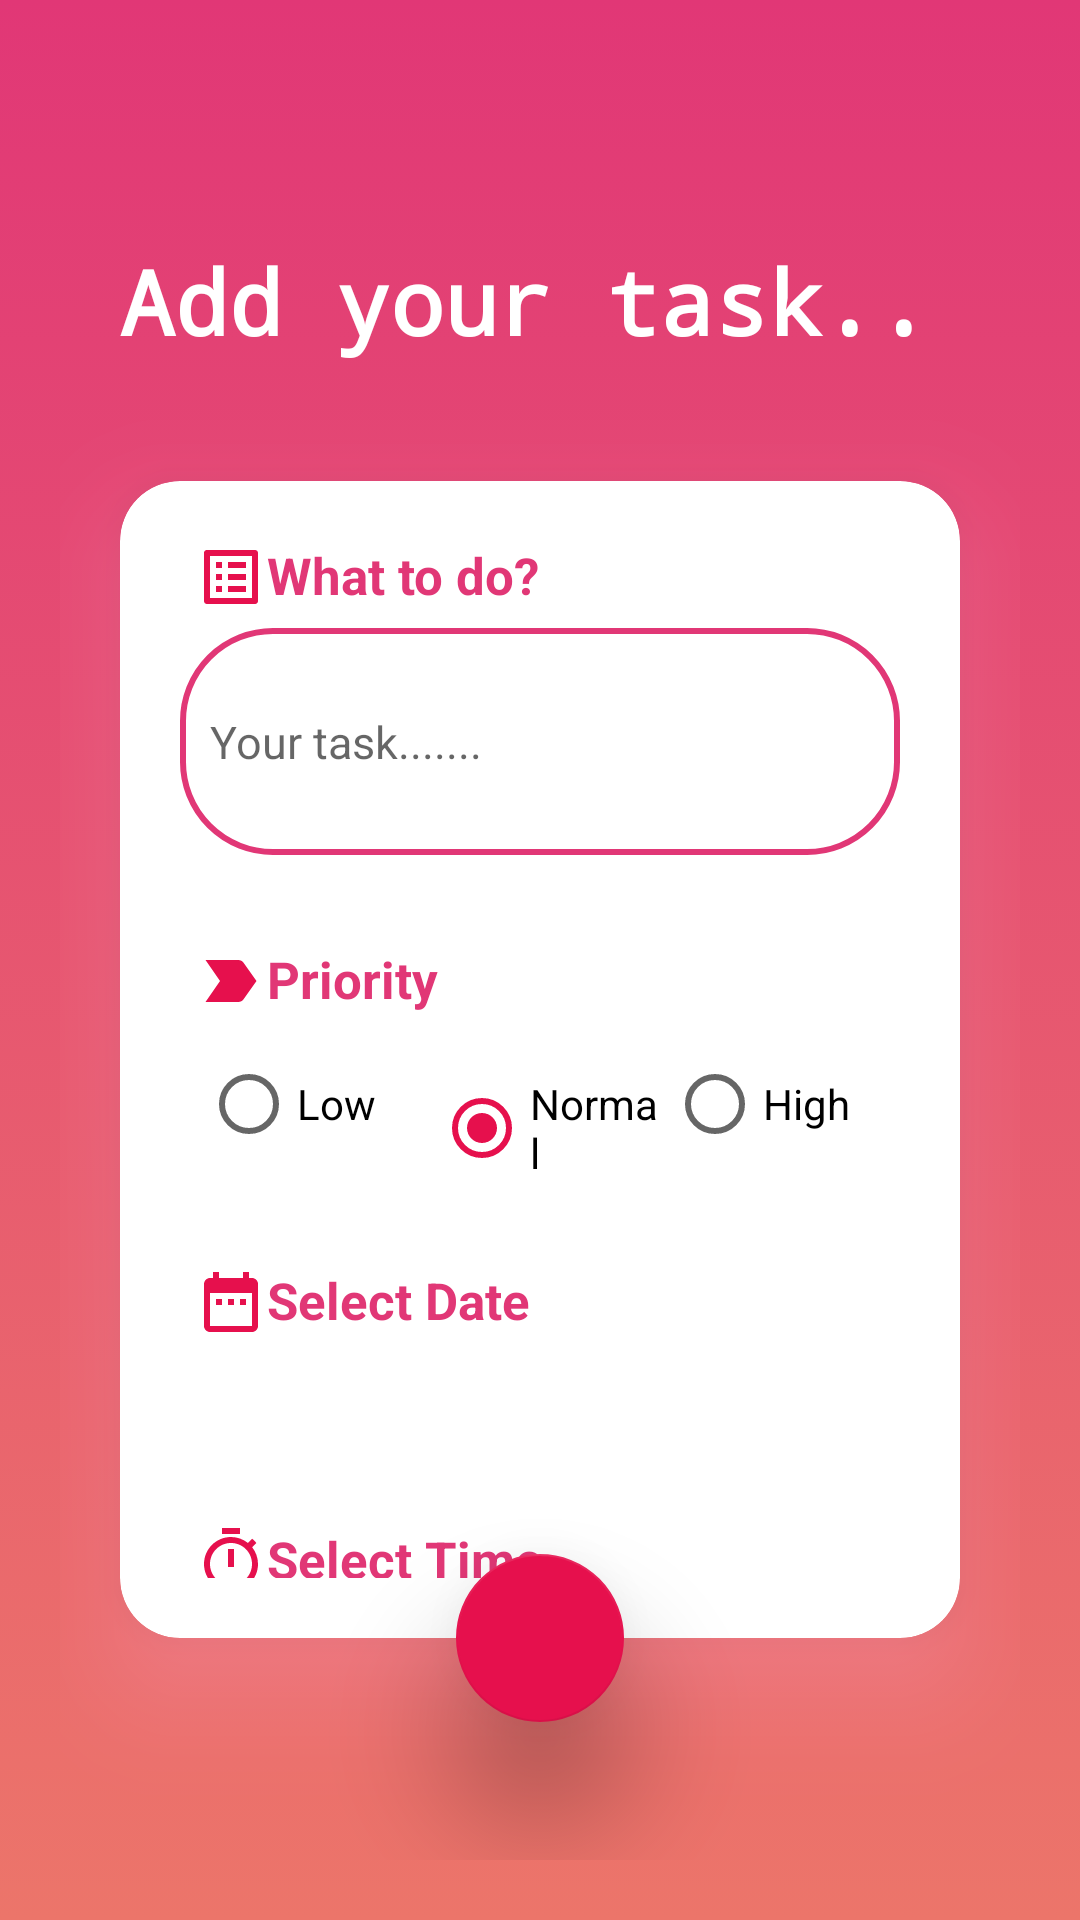

Produce the Android XML layout that renders to this screen, including the resource entries it uses.
<!-- AndroidManifest.xml: application theme Theme.ToDo -->
<!-- res/layout/fragment_add_todo.xml -->
<?xml version="1.0" encoding="utf-8"?>
<layout xmlns:android="http://schemas.android.com/apk/res/android"
    xmlns:app="http://schemas.android.com/apk/res-auto"
    xmlns:tools="http://schemas.android.com/tools">

    <data>

    </data>

    <androidx.constraintlayout.widget.ConstraintLayout
        android:layout_width="match_parent"
        android:layout_height="match_parent"
        android:padding="20dp"
        android:orientation="vertical"
        android:background="@drawable/gradient_backdround"
        tools:context=".AddTodoFragment">

        <androidx.cardview.widget.CardView
            android:id="@+id/cardView"
            android:layout_width="match_parent"
            android:layout_height="0dp"
            android:layout_marginStart="20dp"
            android:layout_marginTop="20dp"
            android:layout_marginEnd="20dp"
            android:layout_marginBottom="74dp"
            android:outlineSpotShadowColor="#FDAFDE"
            app:cardCornerRadius="20dp"
            app:cardElevation="20dp"
            app:layout_constraintBottom_toBottomOf="parent"
            app:layout_constraintEnd_toEndOf="parent"
            app:layout_constraintStart_toStartOf="parent"
            app:layout_constraintTop_toBottomOf="@id/headTV"
            app:layout_constraintVertical_bias="0.7"
            app:layout_constraintVertical_weight="1">

            <androidx.constraintlayout.widget.ConstraintLayout
                android:id="@+id/holder"
                android:layout_width="match_parent"
                android:layout_height="match_parent"
                android:padding="20dp">

                <TextView
                    android:id="@+id/priorityTV"
                    android:layout_width="match_parent"
                    android:layout_height="wrap_content"
                    android:layout_marginBottom="8dp"
                    android:layout_marginTop="30dp"
                    android:drawableLeft="@drawable/ic_important"
                    android:paddingLeft="5dp"
                    android:text="Priority"
                    android:textColor="@color/primary"
                    android:textSize="17dp"
                    android:textStyle="bold"
                    app:layout_constraintTop_toBottomOf="@+id/todoET"
                    app:layout_constraintEnd_toEndOf="parent"
                    app:layout_constraintStart_toStartOf="parent" />

                <RadioGroup
                    android:id="@+id/priorityRG"
                    android:layout_width="0dp"
                    android:layout_height="wrap_content"
                    android:layout_marginLeft="7dp"
                    android:layout_marginTop="5dp"
                    android:orientation="horizontal"
                    app:layout_constraintEnd_toEndOf="@id/holder"
                    app:layout_constraintStart_toStartOf="@id/holder"
                    app:layout_constraintTop_toBottomOf="@+id/priorityTV">

                    <RadioButton
                        android:id="@+id/lowRB"
                        android:layout_width="0dp"
                        android:layout_height="wrap_content"
                        android:layout_weight="1"
                        android:text="Low" />

                    <RadioButton
                        android:id="@+id/normalRB"
                        android:layout_width="0dp"
                        android:layout_height="wrap_content"
                        android:layout_weight="1"
                        android:checked="true"
                        android:text="Normal" />

                    <RadioButton
                        android:id="@+id/highRB"
                        android:layout_width="0dp"
                        android:layout_height="wrap_content"
                        android:layout_weight="1"
                        android:text="High" />
                </RadioGroup>

                <TextView
                    android:id="@+id/whatTV"
                    android:layout_width="match_parent"
                    android:layout_height="wrap_content"
                    android:drawableLeft="@drawable/ic_task"
                    android:paddingLeft="5dp"
                    android:text="What to do?"
                    android:textColor="@color/primary"
                    android:textSize="17dp"
                    android:textStyle="bold"
                    app:layout_constraintEnd_toEndOf="parent"
                    app:layout_constraintStart_toStartOf="parent"
                    app:layout_constraintTop_toTopOf="parent" />

                <EditText
                    android:hint="Your task......."
                    android:id="@+id/todoET"
                    android:layout_width="match_parent"
                    android:layout_height="wrap_content"
                    android:layout_marginTop="5dp"
                    android:background="@drawable/edittext_background"
                    android:lines="3"
                    android:padding="10dp"
                    android:textSize="15dp"
                    app:layout_constraintEnd_toEndOf="@id/holder"
                    app:layout_constraintStart_toStartOf="@id/holder"
                    app:layout_constraintTop_toBottomOf="@id/whatTV" />


                <TextView
                    android:layout_marginTop="30dp"
                    android:id="@+id/dateBT"
                    android:layout_width="wrap_content"
                    android:layout_height="wrap_content"
                    android:clickable="true"
                    android:text="Select Date"
                    android:textColor="@color/primary"
                    android:textSize="17dp"
                    android:textStyle="bold"
                    android:paddingLeft="5dp"
                    android:drawableLeft="@drawable/ic_date"
                    app:layout_constraintTop_toBottomOf="@+id/priorityRG"
                    app:layout_constraintEnd_toEndOf="parent"
                    app:layout_constraintHorizontal_bias="0.0"
                    app:layout_constraintStart_toStartOf="parent" />

                <TextView
                    android:id="@+id/timeBT"
                    android:layout_width="wrap_content"
                    android:layout_height="wrap_content"
                    android:clickable="true"
                    android:layout_marginTop="30dp"
                    android:text="Select Time"
                    android:textColor="@color/primary"
                    android:textSize="17dp"
                    android:textStyle="bold"
                    android:paddingLeft="5dp"
                    android:drawableLeft="@drawable/ic_time"
                    app:layout_constraintTop_toBottomOf="@+id/dateTV"
                    app:layout_constraintEnd_toEndOf="parent"
                    app:layout_constraintHorizontal_bias="0.0"
                    app:layout_constraintStart_toStartOf="parent"  />

                <TextView
                    android:id="@+id/dateTV"
                    android:layout_width="wrap_content"
                    android:layout_height="wrap_content"
                    android:layout_marginTop="12dp"
                    android:textColor="@color/black"
                    android:textSize="15dp"
                    android:textStyle="bold"
                    app:layout_constraintEnd_toEndOf="parent"
                    app:layout_constraintHorizontal_bias="0.106"
                    app:layout_constraintStart_toStartOf="parent"
                    app:layout_constraintTop_toBottomOf="@+id/dateBT"
                    tools:text="11/11/2020" />

                <TextView
                    android:id="@+id/timeTV"
                    android:layout_width="wrap_content"
                    android:layout_height="wrap_content"
                    android:layout_marginTop="12dp"
                    android:textColor="@color/black"
                    android:textSize="15dp"
                    android:textStyle="bold"
                    app:layout_constraintEnd_toEndOf="parent"
                    app:layout_constraintHorizontal_bias="0.106"
                    app:layout_constraintStart_toStartOf="parent"
                    app:layout_constraintTop_toBottomOf="@+id/timeBT"
                    tools:text="11/11/2020" />

            </androidx.constraintlayout.widget.ConstraintLayout>
        </androidx.cardview.widget.CardView>

        <com.google.android.material.floatingactionbutton.FloatingActionButton
            android:id="@+id/saveBT"
            android:layout_width="wrap_content"
            android:layout_height="wrap_content"
            android:layout_marginBottom="46dp"
            android:src="@drawable/ic_push"
            android:text="Save"
            app:elevation="25dp"
            app:layout_constraintBottom_toBottomOf="parent"
            app:layout_constraintEnd_toEndOf="parent"
            app:layout_constraintStart_toStartOf="parent"
            app:tint="@color/white" />

        <TextView
            android:id="@+id/headTV"
            android:layout_width="match_parent"
            android:layout_height="wrap_content"
            android:fontFamily="monospace"
            android:padding="20dp"
            android:text="Add your task.."
            android:textColor="@color/white"
            android:textSize="30dp"
            android:layout_marginTop="40dp"
            android:textStyle="bold"
            app:layout_constraintEnd_toEndOf="parent"
            app:layout_constraintStart_toStartOf="parent"
            app:layout_constraintTop_toTopOf="parent" />

    </androidx.constraintlayout.widget.ConstraintLayout>
</layout>
<!-- resources referenced by this layout -->
<resources>
  <color name="black">#FF000000</color>
  <color name="primary">#E13776</color>
  <color name="white">#FFFFFFFF</color>
  <!-- drawable edittext_background (drawable) -->
  <?xml version="1.0" encoding="utf-8"?>
  <shape xmlns:android="http://schemas.android.com/apk/res/android">
      <stroke
          android:width="2dp"
          android:color="@color/primary"
          />
      <corners
          android:radius="30dp"/>
  </shape>
  <!-- drawable gradient_backdround (drawable) -->
  <?xml version="1.0" encoding="utf-8"?>
  <selector xmlns:android="http://schemas.android.com/apk/res/android">
      <item>
          <shape>
              <gradient
                  android:angle="90"
                  android:startColor="#EC756A"
                  android:endColor="#E13776"
                  android:type="linear" />
          </shape>
      </item>
  </selector>
  <!-- drawable ic_date (drawable) -->
  <vector android:height="24dp" android:tint="#E6104D"
      android:viewportHeight="24" android:viewportWidth="24"
      android:width="24dp" xmlns:android="http://schemas.android.com/apk/res/android">
      <path android:fillColor="@android:color/white" android:pathData="M9,11L7,11v2h2v-2zM13,11h-2v2h2v-2zM17,11h-2v2h2v-2zM19,4h-1L18,2h-2v2L8,4L8,2L6,2v2L5,4c-1.11,0 -1.99,0.9 -1.99,2L3,20c0,1.1 0.89,2 2,2h14c1.1,0 2,-0.9 2,-2L21,6c0,-1.1 -0.9,-2 -2,-2zM19,20L5,20L5,9h14v11z"/>
  </vector>
  <!-- drawable ic_important (drawable) -->
  <vector android:height="24dp" android:tint="#E6104D"
      android:viewportHeight="24" android:viewportWidth="24"
      android:width="24dp" xmlns:android="http://schemas.android.com/apk/res/android">
      <path android:fillColor="@android:color/white" android:pathData="M3.5,18.99l11,0.01c0.67,0 1.27,-0.33 1.63,-0.84L20.5,12l-4.37,-6.16c-0.36,-0.51 -0.96,-0.84 -1.63,-0.84l-11,0.01L8.34,12 3.5,18.99z"/>
  </vector>
  <!-- drawable ic_task (drawable) -->
  <vector android:height="24dp" android:tint="#E6104D"
      android:viewportHeight="24" android:viewportWidth="24"
      android:width="24dp" xmlns:android="http://schemas.android.com/apk/res/android">
      <path android:fillColor="@android:color/white" android:pathData="M19,5v14L5,19L5,5h14m1.1,-2L3.9,3c-0.5,0 -0.9,0.4 -0.9,0.9v16.2c0,0.4 0.4,0.9 0.9,0.9h16.2c0.4,0 0.9,-0.5 0.9,-0.9L21,3.9c0,-0.5 -0.5,-0.9 -0.9,-0.9zM11,7h6v2h-6L11,7zM11,11h6v2h-6v-2zM11,15h6v2h-6zM7,7h2v2L7,9zM7,11h2v2L7,13zM7,15h2v2L7,17z"/>
  </vector>
  <!-- drawable ic_time (drawable) -->
  <vector android:height="24dp" android:tint="#E6104D"
      android:viewportHeight="24" android:viewportWidth="24"
      android:width="24dp" xmlns:android="http://schemas.android.com/apk/res/android">
      <path android:fillColor="@android:color/white" android:pathData="M15,1L9,1v2h6L15,1zM11,14h2L13,8h-2v6zM19.03,7.39l1.42,-1.42c-0.43,-0.51 -0.9,-0.99 -1.41,-1.41l-1.42,1.42C16.07,4.74 14.12,4 12,4c-4.97,0 -9,4.03 -9,9s4.02,9 9,9 9,-4.03 9,-9c0,-2.12 -0.74,-4.07 -1.97,-5.61zM12,20c-3.87,0 -7,-3.13 -7,-7s3.13,-7 7,-7 7,3.13 7,7 -3.13,7 -7,7z"/>
  </vector>
  <style name="Theme.ToDo" parent="Theme.MaterialComponents.DayNight.NoActionBar">
          
          <item name="colorPrimary">#E13776</item>
          <item name="colorPrimaryVariant">@color/purple_700</item>
          <item name="colorOnPrimary">@color/white</item>
          
          <item name="colorSecondary">#E6104D</item>
          <item name="colorSecondaryVariant">@color/teal_700</item>
          <item name="colorOnSecondary">@color/black</item>
          
          <item name="android:statusBarColor" tools:targetApi="l">?attr/colorPrimaryVariant</item>
          
      </style>
  <color name="purple_700">#FF3700B3</color>
  <color name="teal_700">#FF018786</color>
</resources>
